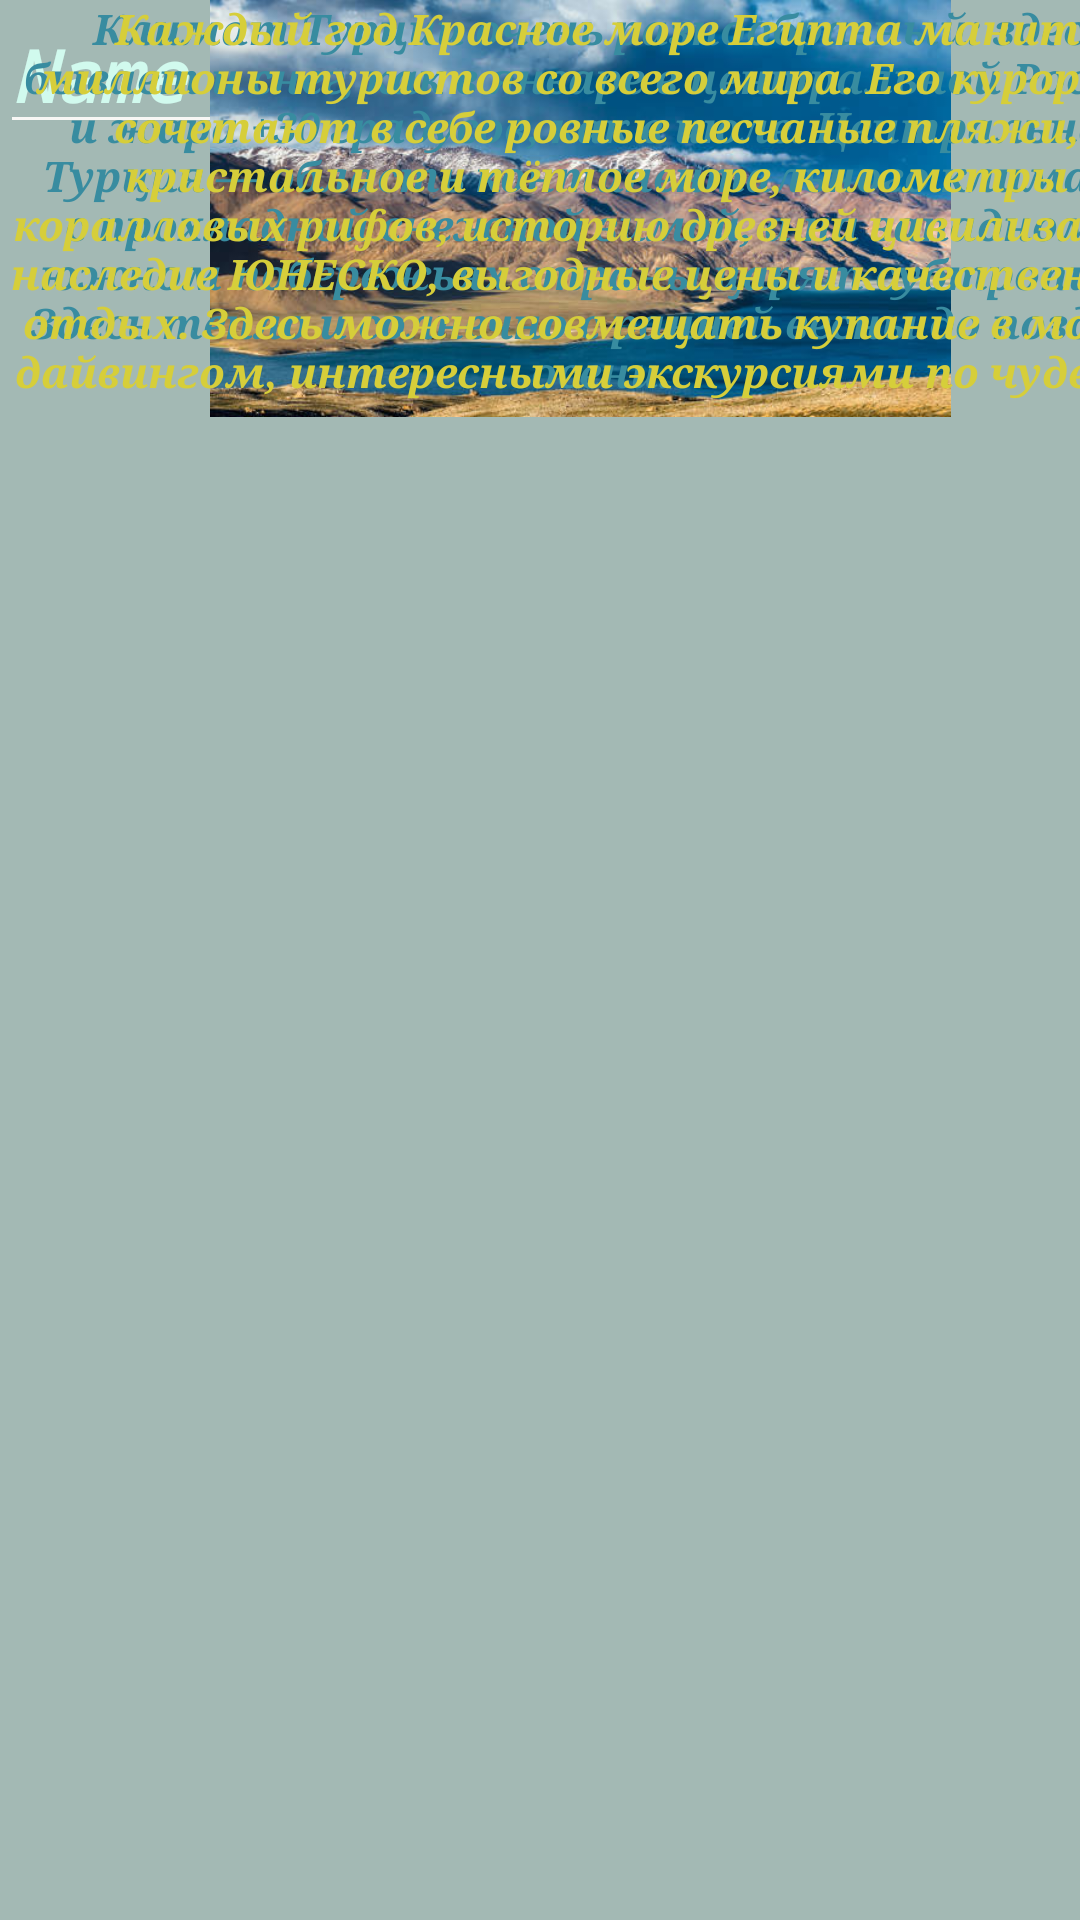

This screen was rendered from an Android layout file. Write that file and the resources it references.
<!-- AndroidManifest.xml: application theme Theme.UmEdIvAnKiRiLL -->
<!-- res/layout/activity_main.xml -->
<?xml version="1.0" encoding="utf-8"?>
<androidx.constraintlayout.widget.ConstraintLayout xmlns:android="http://schemas.android.com/apk/res/android"
    xmlns:app="http://schemas.android.com/apk/res-auto"
    xmlns:tools="http://schemas.android.com/tools"
    android:id="@+id/main"
    android:layout_width="match_parent"
    android:layout_height="match_parent"
    android:background="#A3B9B4"
    tools:context=".MainActivity" >

    <EditText
        android:id="@+id/editTextText"
        android:layout_width="289dp"
        android:layout_height="48dp"
        android:backgroundTint="#F8F7F5"
        android:ems="10"
        android:fontFamily="monospace"
        android:inputType="text"
        android:text="Name"
        android:textColor="#D1FAEE"
        android:textSize="24sp"
        android:textStyle="bold|italic"
        tools:layout_editor_absoluteX="61dp"
        tools:layout_editor_absoluteY="16dp"
        tools:text="Дневник путешествий" />

    <ImageView
        android:id="@+id/imageView"
        android:layout_width="387dp"
        android:layout_height="139dp"
        app:srcCompat="@drawable/ist"
        tools:layout_editor_absoluteX="12dp"
        tools:layout_editor_absoluteY="64dp" />

    <ImageView
        android:id="@+id/imageView2"
        android:layout_width="361dp"
        android:layout_height="166dp"
        app:srcCompat="@drawable/item_478"
        tools:layout_editor_absoluteX="25dp"
        tools:layout_editor_absoluteY="354dp" />

    <TextView
        android:id="@+id/textView"
        android:layout_width="401dp"
        android:layout_height="139dp"
        android:fontFamily="serif"
        android:text="Климат Турции очень разнообразный: здесь бывает и снег, как в январе в центральной России, и жара +30 градусов, как в июле. Центральная Турция — область континентального климата с прохладной снежной зимой, а на западном и южном побережьях страны царят субтропики. Здесь тепло и солнечно с ранней весны до поздней осени."
        android:textAlignment="center"
        android:textColor="#388CA0"
        android:textStyle="bold|italic"
        tools:layout_editor_absoluteX="5dp"
        tools:layout_editor_absoluteY="215dp" />

    <TextView
        android:id="@+id/textView2"
        android:layout_width="398dp"
        android:layout_height="134dp"
        android:fontFamily="serif"
        android:text="Каждый год Красное море Египта манит миллионы туристов со всего мира. Его курорты сочетают в себе ровные песчаные пляжи, кристальное и тёплое море, километры коралловых рифов, историю древней цивилизации, наследие ЮНЕСКО, выгодные цены и качественный отдых. Здесь можно совмещать купание в море с дайвингом, интересными экскурсиями по чудесам природы и к древним пирамидам."
        android:textAlignment="center"
        android:textColor="#D6CE3A"
        android:textStyle="bold|italic"
        tools:layout_editor_absoluteX="6dp"
        tools:layout_editor_absoluteY="526dp" />
</androidx.constraintlayout.widget.ConstraintLayout>
<!-- resources referenced by this layout -->
<resources>
  <!-- drawable ist: jpg bitmap (drawable, 44209 bytes) -->
  <style name="Theme.UmEdIvAnKiRiLL" parent="Base.Theme.UmEdIvAnKiRiLL" />
  <style name="Base.Theme.UmEdIvAnKiRiLL" parent="Theme.Material3.DayNight.NoActionBar">
          
          
      </style>
</resources>
